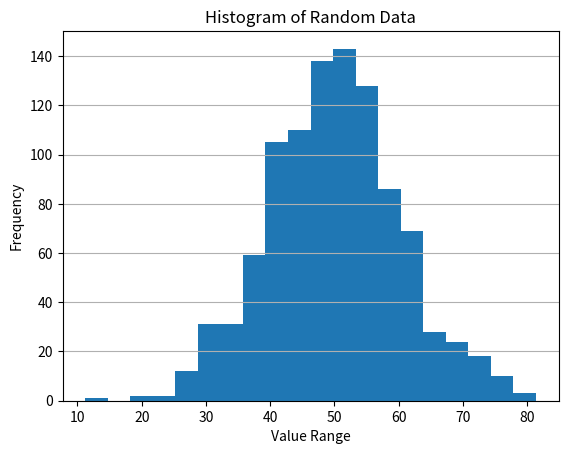

Reproduce this figure in Python.
# Write a Python script to create a histogram from a random dataset and save it in PNG, PDF, and SVG formats.
import matplotlib.pyplot as plt
import numpy as np
# Create random dataset (1000 values around mean 50)
data = np.random.normal(loc=50, scale=10, size=1000)
# Plot histogram
plt.hist(data, bins=20)
plt.title("Histogram of Random Data")
plt.xlabel("Value Range")
plt.ylabel("Frequency")
plt.grid(axis='y')
# Save chart
plt.savefig("histogram.png", bbox_inches='tight')
plt.savefig("histogram.pdf", bbox_inches='tight')
plt.savefig("histogram.svg", bbox_inches='tight')
plt.show()